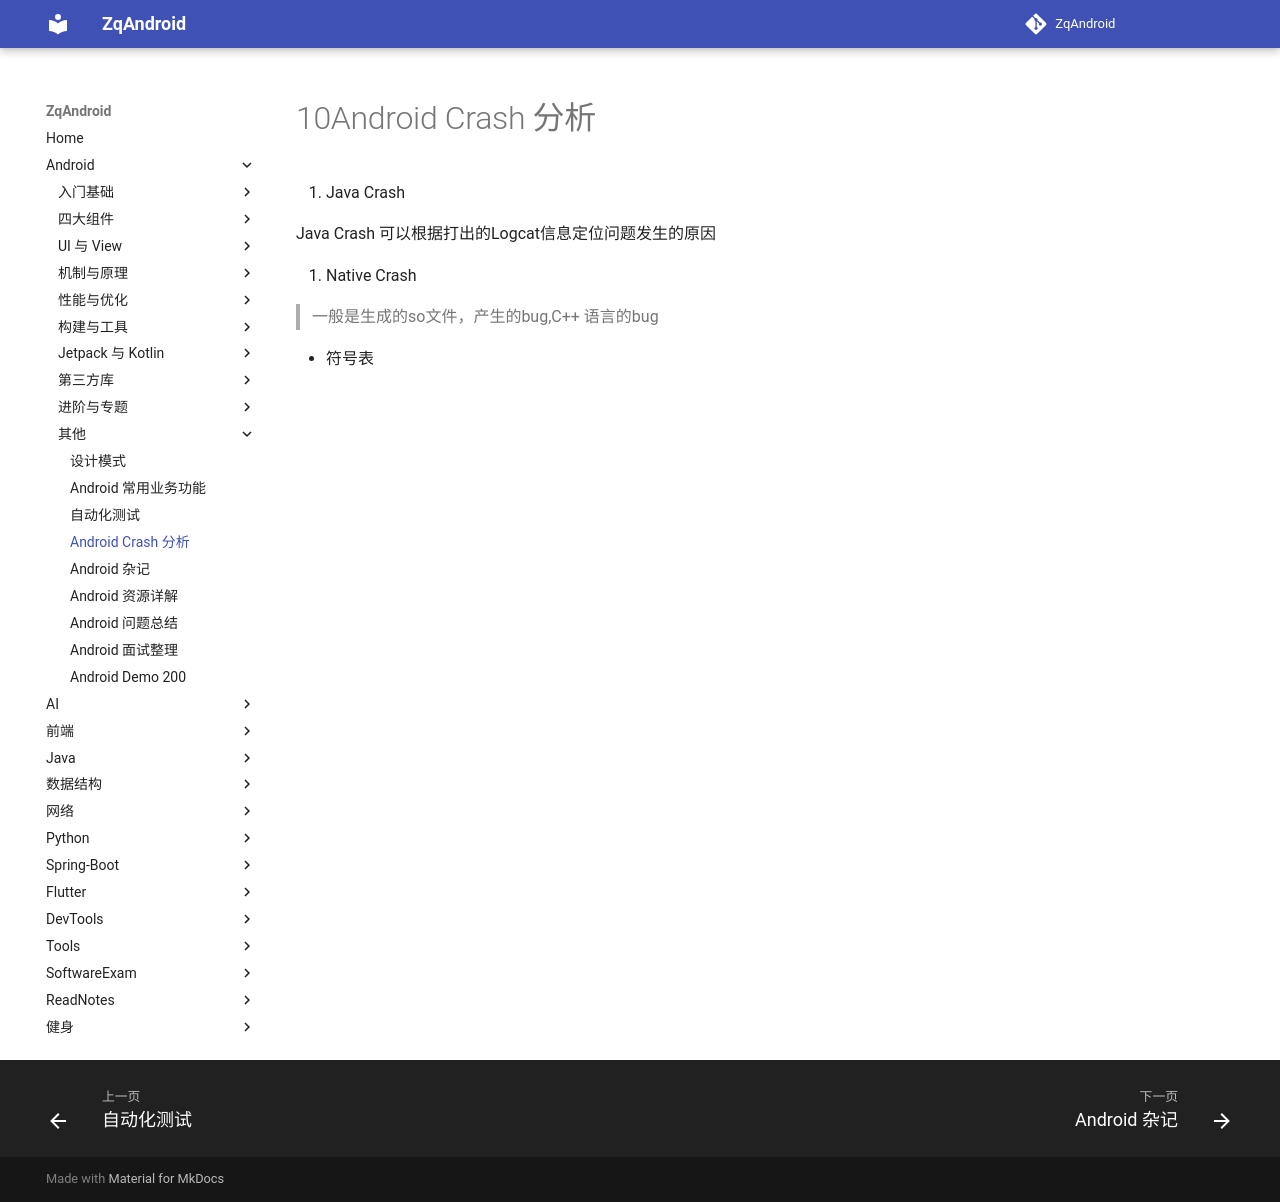

repository: zqLrr/ZqAndroid · page: Android/10Android Crash 分析/index.html · generator: mkdocs

# 10Android Crash 分析

1. Java Crash

   Java Crash 可以根据打出的Logcat信息定位问题发生的原因

2. Native Crash

> 一般是生成的so文件，产生的bug,C++ 语言的bug

* 符号表
